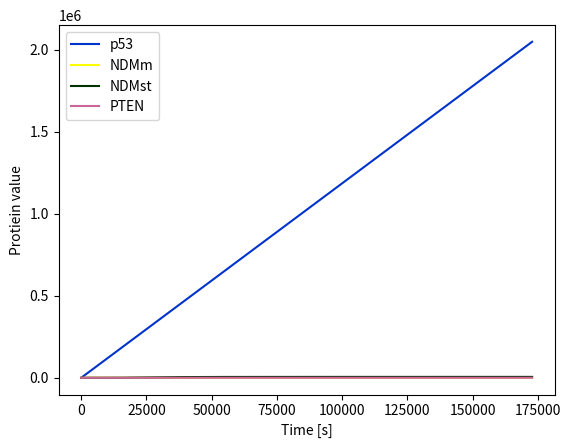
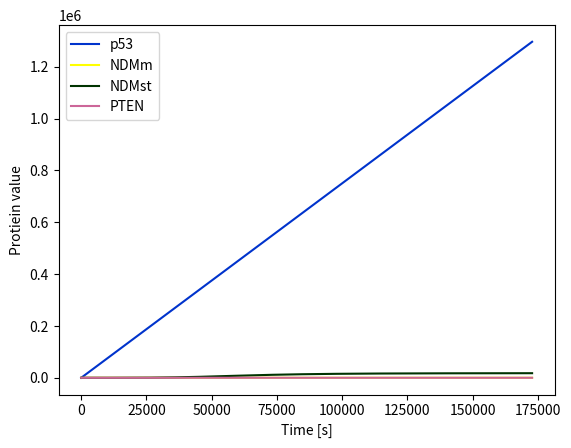
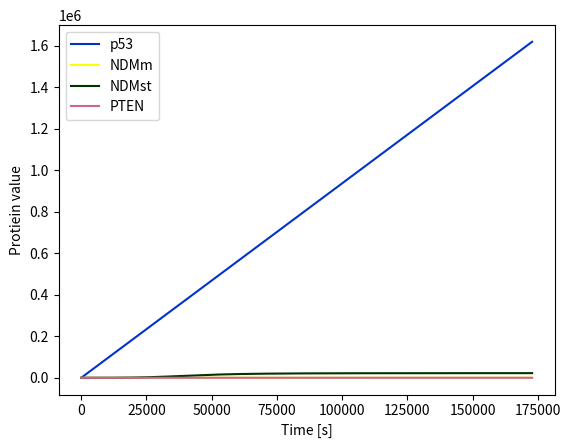
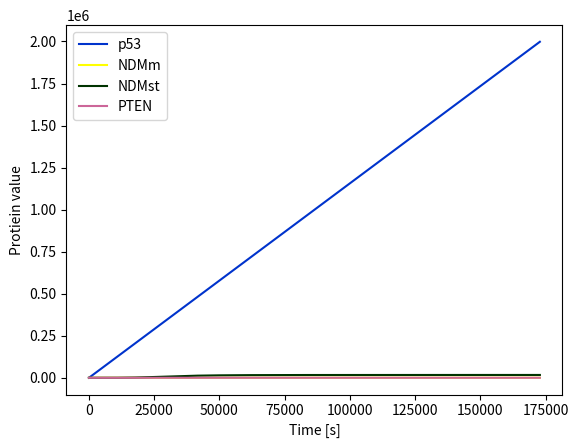
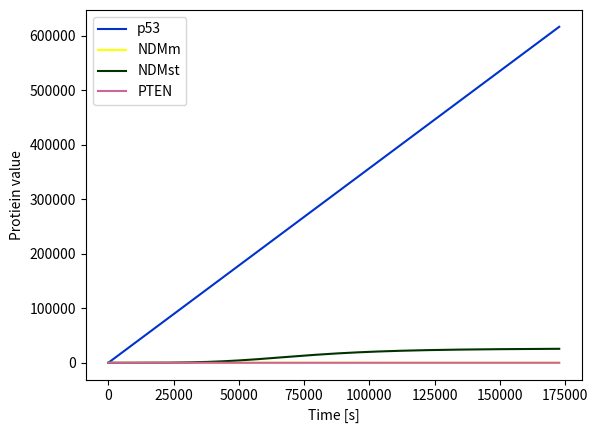
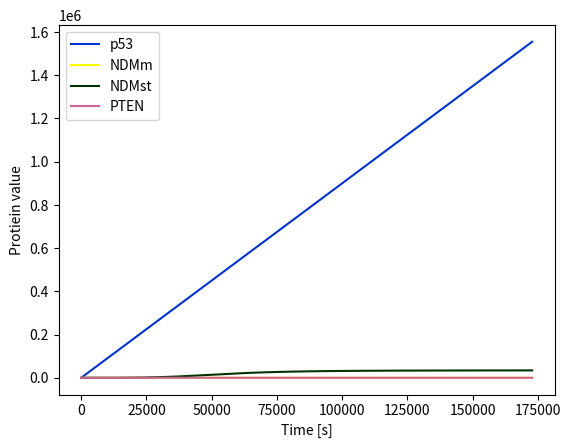
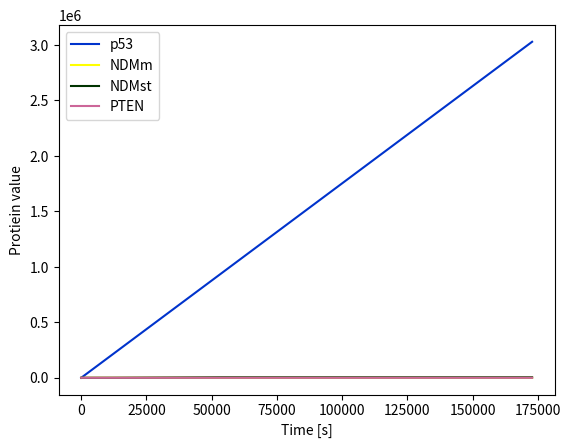
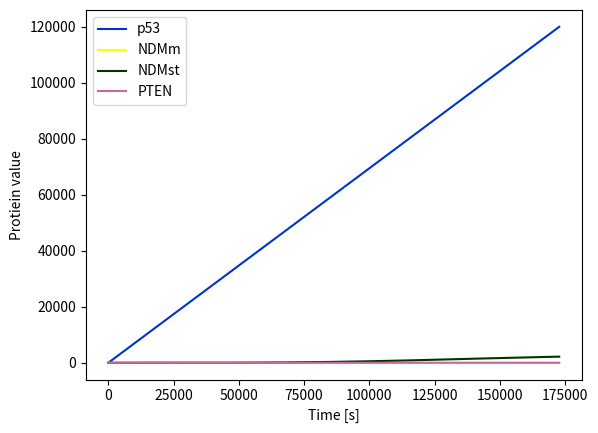
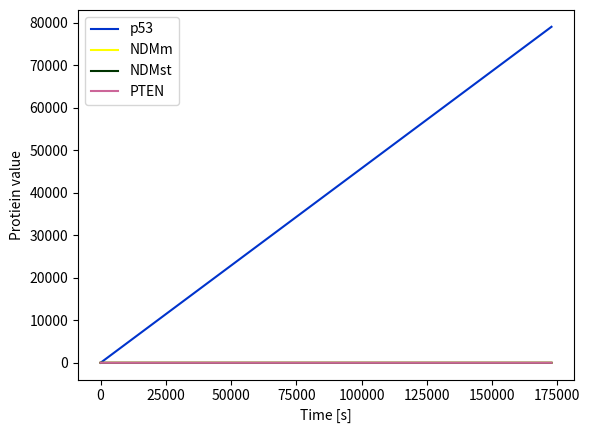
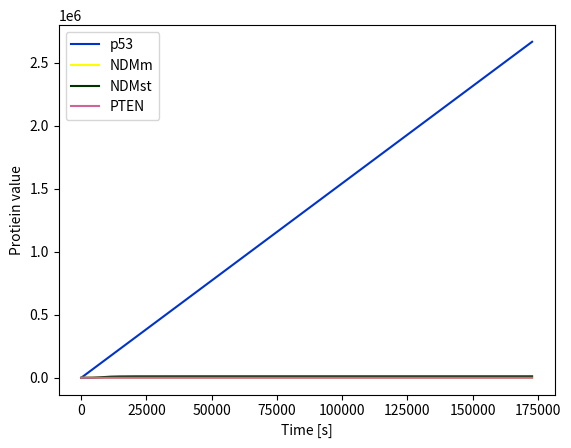
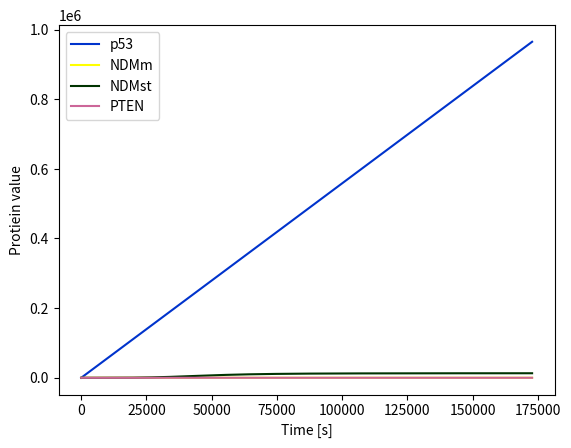
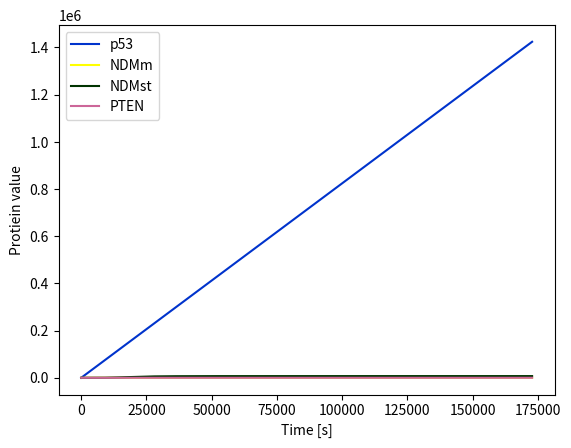
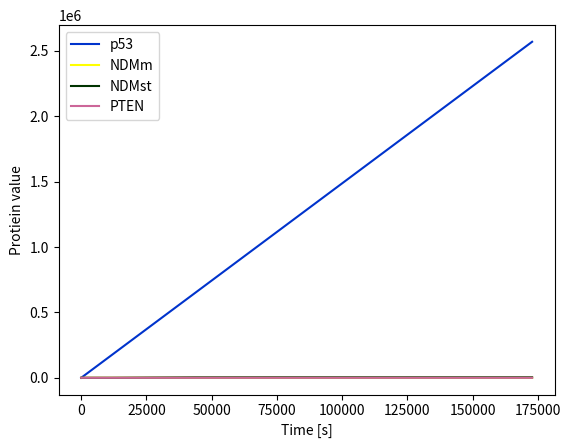
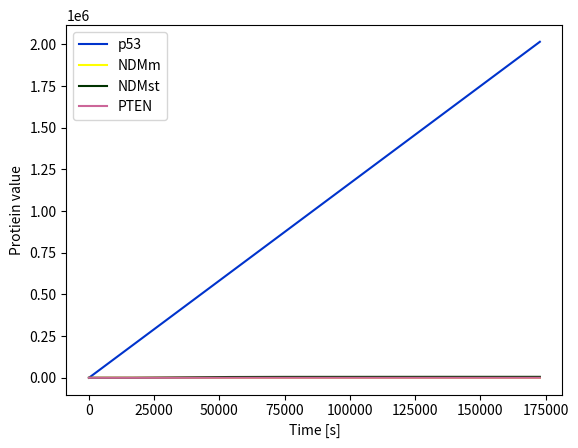
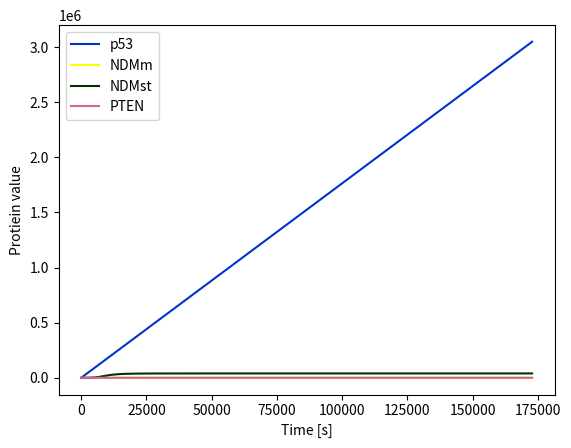
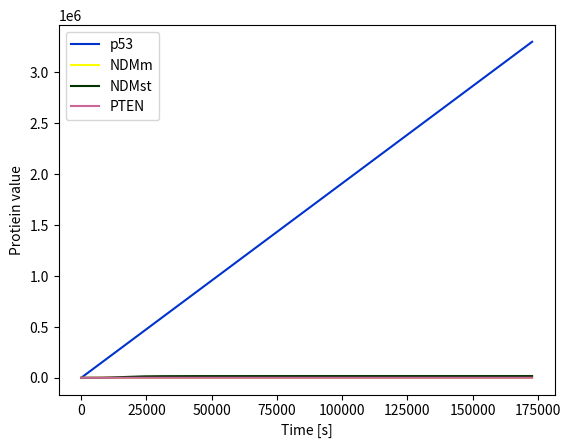

The script that saved these images, in order:
import random

# generuj randomowe parametry
def create_parameters_set():
    parameters = {}

    parameters["p1"] = random.uniform(0, 20)
    parameters["p2"] = random.uniform(0, 1000)
    parameters["p3"] = 0
    print(parameters["p1"], parameters["p2"], parameters["p3"])

    parameters["d1"] = random.uniform(1e-14, 1e-13)
    parameters["d2"] = random.uniform(1e-2, 1e-1)
    parameters["d3"] = random.uniform(1e-5, 1e-4)
    print(parameters["d1"], parameters["d2"], parameters["d3"])

    parameters["k1"] = random.uniform(1e-5, 1e-4)
    parameters["k2"] = random.uniform(1e5, 5e5)
    parameters["k3"] = random.uniform(1e5, 5e5)
    print(parameters["k1"], parameters["k2"], parameters["k3"])
    
    return parameters



# Obliczanie rkIV ze stałym krokiem 
# wykonane tak samo jak w I zadaniu

import numpy as np
import matplotlib.pyplot as plt

# Funkcja obliczająca pochodną dla p53
def calculate_dev_p53(p53_initial_value, NDMm_value, parameters):
    
    # przypisanie wartości parametrów za pomocą słownika  
    d1 = parameters["d1"]
    p1 = parameters["p1"]

    # obliczenie drugiej części pochodnej
    second_part = d1 * p53_initial_value * pow(NDMm_value, 2)

    return p1 - second_part

# Funkcja obliczająca pochodną dla NDMst
def calculate_dev_NDMst(p53_value, PTEN_value, NDMst_initial_value, parameters):
    
    # przypisanie wartości parametrów za pomocą słownika  
    p2 = parameters["p2"]
    k1 = parameters["k1"]
    k2 = parameters["k2"]
    k3 = parameters["k3"]
    d2 = parameters["d2"]
    
    # obliczanie kolejnych części pochodnej
    first_part = p2 * (pow(p53_value, 4) / (pow(p53_value,4) + pow(k2, 4)))
    second_part = k1 * (pow(k3, 2) /(pow(k3, 2) + pow(PTEN_value, 2))) * NDMst_initial_value
    third_pard = d2 * NDMst_initial_value

    return first_part - second_part - third_pard


# Funkcja obliczająca pochodną dla NDMm
def calculate_dev_NDMm(NDMst_value, PTEN_value, NDMm_initial_value, parameters):
    
    # przypisanie wartości parametrów za pomocą słownika  
    k1 = parameters["k1"]
    k3 = parameters["k3"]
    d2 = parameters["d2"]

    # obliczanie kolejnych części pochodnej
    first_part = k1 * (pow(k3, 2) /(pow(k3, 2) + pow(PTEN_value, 2))) * NDMst_value
    second_part = d2 * NDMm_initial_value
    
    return first_part - second_part

# Funkcja obliczająca pochodną dla PTEN
def calculate_dev_PTEN(p53_value, PTEN_initial_value, parameters):

    # przypisanie wartości parametrów za pomocą słownika  
    p3 = parameters["p3"]
    k2 = parameters["k2"]
    d3 = parameters["d3"]

    # obliczanie kolejnych części pochodnej

    first_part = p3 * (pow(p53_value, 4) / (pow(p53_value, 4) + pow(k2, 4)))
    second_part = d3 * PTEN_initial_value

    return first_part - second_part


# Funkcja obliczająca wartości białek dla kolejnych k -> k2, k3, k4
# h_value -> hop value / skok
# A_initial_value -> wartość białka A (PTEN, p53, NDMst, NDMm)
# kx_value -> wartości odpowiednich liczb k np. k2
# k_nnumber -> numer liczby k, która jest obliczana
def A_value_update(h_value, A_initial_value, kx_value, k_nnumber):
    
    # dla k2 i k3 -> wartości h dzielimy o połowę
    if k_nnumber in (2, 3):
        h_value = h_value / 2
    
    # zwrócenie rówaninia np. k3 = A + (h * k2)
    return A_initial_value + (h_value * kx_value)


# funkcja wykonująca skok i obliczająca ilość białka p53 po skoku
# parameters -> słownik parametrów k, d, p
def hop_result_p53(p53, NDMm, hop, parameters):

    # obliczanie kolejnych wartości k oraz nowym A
    # k1
    k1 = calculate_dev_p53(p53, NDMm, parameters)

    # k2
    new_p53 = A_value_update(hop, p53, k1, 2)
    k2 = calculate_dev_p53(new_p53, NDMm, parameters)
    
    # k3
    new_p53 = A_value_update(hop, p53, k2, 3)
    k3 = calculate_dev_p53(new_p53, NDMm, parameters)
    
    # k4
    new_p53 = A_value_update(hop, p53, k3, 4)
    k4 = calculate_dev_p53(new_p53, NDMm, parameters)

    # zwrócenie wartości równania na nową ilość p53 po skoku 
    return p53 + (hop / 6) * (k1 + 2 * k2 + 2 * k3 + k4)


# funkcja wykonująca skok i obliczająca ilość białka NDMm po skoku
# parameters -> słownik parametrów k, d, p
def hop_result_NDMm(NDMm, NDMst, PTEN, hop, parameters):

    k1 = calculate_dev_NDMm(NDMst, PTEN, NDMm, parameters)

    new_NDMm = A_value_update(hop, NDMm, k1, 2)
    k2 = calculate_dev_NDMm(NDMst, PTEN, new_NDMm, parameters)

    new_NDMm = A_value_update(hop, NDMm, k2, 3)
    k3 = calculate_dev_NDMm(NDMst, PTEN, new_NDMm, parameters)
  
    new_NDMm = A_value_update(hop, NDMm, k3, 4)
    k4 = calculate_dev_NDMm(NDMst, PTEN, new_NDMm, parameters)

    # zwrócenie wartości równania na nową ilość NDMm po skoku 
    return NDMm + (hop / 6) * (k1 + 2 * k2 + 2 * k3 + k4)


# funkcja wykonująca skok i obliczająca ilość białka NDMst po skoku
# parameters -> słownik parametrów k, d, p
def hop_result_NDMst(p53, NDMst, PTEN, hop, parameters):

    k1 = calculate_dev_NDMst(p53, PTEN, NDMst, parameters)

    new_NDMst = A_value_update(hop, NDMst, k1, 2)
    k2 = calculate_dev_NDMst(p53, PTEN, new_NDMst, parameters)

    new_NDMst = A_value_update(hop, NDMst, k2, 3)
    k3 = calculate_dev_NDMst(p53, PTEN, new_NDMst, parameters)
  
    new_NDMst = A_value_update(hop, NDMst, k3, 4)
    k4 = calculate_dev_NDMst(p53, PTEN, new_NDMst, parameters)

    
    # zwrócenie wartości równania na nową ilość NDMst po skoku
    return NDMst + (hop / 6) * (k1 + 2 * k2 + 2 * k3 + k4)

# funkcja wykonująca skok i obliczająca ilość białka PTEN po skoku
# parameters -> słownik parametrów k, d, p
def hop_result_PTEN(p53, PTEN, hop, parameters):

    k1 = calculate_dev_PTEN(p53, PTEN, parameters)

    new_PTEN = A_value_update(hop, PTEN, k1, 2)
    k2 = calculate_dev_PTEN(p53, new_PTEN, parameters)

    new_PTEN = A_value_update(hop, PTEN, k2, 3)
    k3 = calculate_dev_PTEN(p53, new_PTEN, parameters)
  
    new_PTEN = A_value_update(hop, PTEN, k3, 4)
    k4 = calculate_dev_PTEN(p53, new_PTEN, parameters)

    # zwrócenie wartości równania na nową ilość PTEN po skoku
    return PTEN + (hop / 6) * (k1 + 2 * k2 + 2 * k3 + k4)


# funkcja odpowiadająca za obliczanie symulacji
# p53, NDMm, NDMst, PTEN -> białka
# hop -> odległość skoku
# time -> czas symulacji
# parameters -> parametry p, k, d
def calculate_symulation(p53, NDMm, NDMst, PTEN, hop, time, parameters):

    # inicjacja macierzy z ilościami początkowymi białek
    p53_array = np.array([p53])
    NDMm_array = np.array([NDMm])
    NDMst_array = np.array([NDMst])
    PTEN_array = np.array([PTEN])

    # pętla przy stałym skoku
    # zaczynaj od wartości hop do czasu - time, skok o wartość hop
    for i in range(hop, time + 1, hop):

        # obliczenie wartości p53 po skoku i wpisanie jej do macierzy
        p53 = hop_result_p53(p53, NDMm, hop, parameters)
        p53_array = np.append(p53_array, p53)

        # obliczenie wartości NDMm po skoku i wpisanie jej do macierzy
        NDMm = hop_result_NDMm(NDMm, NDMst, PTEN, hop, parameters)
        NDMm_array = np.append(NDMm_array, NDMm)

        # obliczenie wartości NDMst po skoku i wpisanie jej do macierzy
        NDMst = hop_result_NDMst(p53, NDMst, PTEN, hop, parameters)
        NDMst_array = np.append(NDMst_array, NDMst)

        # obliczenie wartości PTEN po skoku i wpisanie jej do macierzy
        PTEN = hop_result_PTEN(p53, PTEN, hop, parameters)
        PTEN_array = np.append(PTEN_array, PTEN)

    # zwrócenie macierzy każej z białek
    return p53_array, NDMm_array, NDMst_array, PTEN_array


# Główna funkcja Symulacji Runge-Kutty IV
# podane parametry są wartościami domyślnymi
# można je zmienić podając nowe odpowiednio NDMm=50
# czas to 48 h = 60 s * 60 min * 24 h * 2 dni
# domyślenie PTEN jest aktywny, brak siRNA oraz nie ma uszkodzeń DNA
def RK_method(p53=1, NDMm=1, NDMst=1, PTEN=1, hop=10, time=172800, number=0):


        
    # utworzenie słownika (HashMap) dla każdego z parametrów
    parameters = create_parameters_set()  

    # Wywołanie funkcji wykonującej całą symulację
    # przekazanie wszytkich danych wejściowych białek oraz parametrów
    p53_array, NDMm_array, NDMst_array, PTEN_array = calculate_symulation(p53=p53, NDMm=NDMm, NDMst=NDMst, PTEN=PTEN, 
                                                                        hop=hop, time=time, parameters=parameters)
    # utworzenie macierzy czasu
    time = np.array([x for x in range(0, time + 1, hop)])

    file_name = "RKIV" + str(number) + ".png"
    # rysowanie funkcji ilości białek w czasie
    plt.plot(time, p53_array, label="p53", color="#0033cc")
    plt.plot(time, NDMm_array, label="NDMm", color="#ffff00")
    plt.plot(time, NDMst_array, label="NDMst", color="#003300")
    plt.plot(time, PTEN_array, label="PTEN", color="#cc6699")
    plt.ylabel("Protiein value")
    plt.xlabel("Time [s]")
    plt.legend(loc="upper left")
    plt.savefig(file_name)
    plt.close()

    # Zapis wyników do pliku
    file_name = "result" + str(number) + ".txt"
    with open(file_name, "w") as file:
        line = "p53 \t NDMm \t NDMst \t PTEN \t time \n"
        file.write(line)
        for i in range(len(PTEN_array)):
            line = (str(p53_array[i]) + "\t" + str(NDMm_array[i]) + "\t" + str(NDMst_array[i]) + "\t" + str(PTEN_array[i]) + "\t" + str(time[i]) + "\n")
            file.write(line)

    file_name = "parameters" + str(number) + ".txt"
    with open(file_name, "w") as file1:
        line = "p1 \t p2 \t p3 \n"
        file1.write(line)
        line = str(parameters["p1"]) + "\t" + str(parameters["p2"]) + "\t" + str(parameters["p3"]) + "\n"   
        file1.write(line)

        line = "d1 \t d2 \t d3 \n"
        file1.write(line)
        line = str(parameters["d1"]) + "\t" + str(parameters["d2"]) + "\t" + str(parameters["d3"]) + "\n"   
        file1.write(line)

        line = "k1 \t k2 \t k3 \n"
        file1.write(line)
        line = str(parameters["k1"]) + "\t" + str(parameters["k2"]) + "\t" + str(parameters["k3"]) + "\n"   
        file1.write(line)
        

for i in range(20):
    RK_method(number=i)
